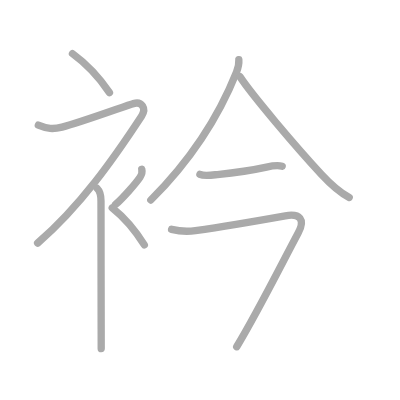
t = 0.00 s
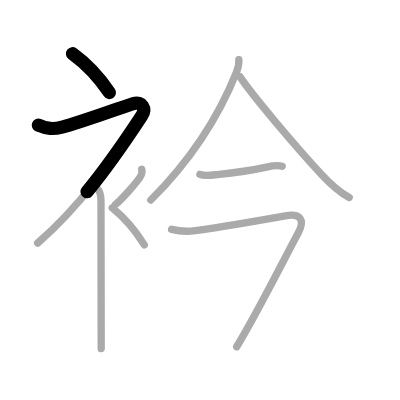
t = 1.75 s
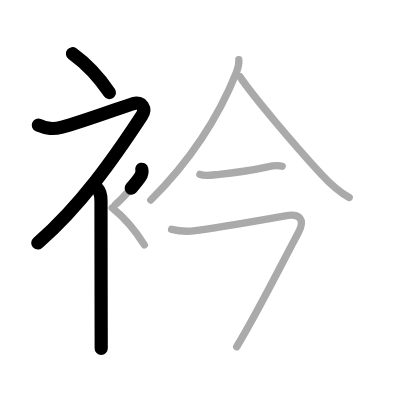
t = 3.50 s
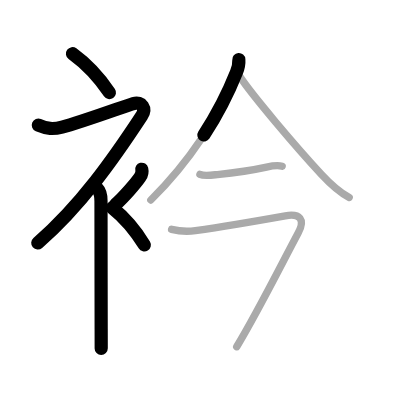
t = 5.50 s
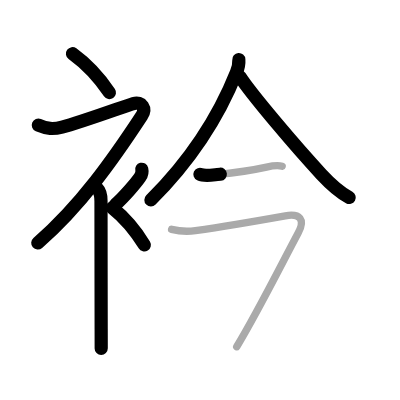
t = 7.25 s
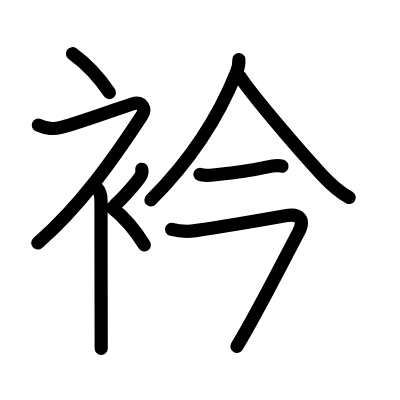
t = 9.00 s

The animated SVG that drew these frames (rendered in a browser with its animation timeline set to each time). Animation: 9 SMIL elements (animate=9); one cycle of 9.00 s.

<?xml version="1.0" standalone="no"?>
<!DOCTYPE svg PUBLIC "-//W3C//DTD SVG 1.1//EN"   "http://www.w3.org/Graphics/SVG/1.1/DTD/svg11.dtd">
<svg width="400px" height="400px"  version="1.1" xmlns="http://www.w3.org/2000/svg">
  <defs>
    <marker id="Triangle" viewBox="0 0 10 10" refX="0" refY="5" markerUnits="strokeWidth" markerWidth="3" style="stroke-opacity:0%;fill:#aaaaaa;" markerHeight="2" orient="auto">
      <path d="M 0 0 L 10 5 L 0 10 z" />
    </marker>
    
    <marker id="Arrow" viewBox="0 0 10 10" refX="5" refY="5" markerUnits="strokeWidth" markerWidth="1.8" style="stroke-opacity:0%;fill:#770000;" markerHeight="2" orient="auto">
      <path d="M 0 4 L 6 4 L 4 1 L 10 5 L 4 9 L 6 6 L 0 6 z" />
        <circle cx="5" cy="5" r="5" />
      </marker>
    
    <marker id="TriangleRed" viewBox="0 0 10 10" refX="0" refY="5" markerUnits="strokeWidth" markerWidth="3" style="stroke-opacity:0%;fill:#CC0000;" markerHeight="2" orient="auto">
      <path d="M 0 0 L 10 5 L 0 10 z" />
    </marker>
    
    <marker id="ArrowRed" viewBox="0 0 10 10" refX="5" refY="5" markerUnits="strokeWidth" markerWidth="1.8" style="stroke-opacity:0%;fill:#CC0000;" markerHeight="2" orient="auto">
      <path d="M 0 4 L 6 4 L 4 1 L 10 5 L 4 9 L 6 6 L 0 6 z" />
        <circle cx="5" cy="5" r="5" />
      </marker>
    
  </defs>
  
  <path style="fill:#ffffff; fill-opacity:100%; fill-rule:evenodd; stroke-width:0;" d="M 0 0 L 400px 0 L 400px 400px L 0 400px L 0 0" />

  <g transform="scale(3.6697247706422 3.6697247706422)">
<path style="fill:none; fill-opacity:0%; fill-rule:evenodd; stroke:#aaaaaa; stroke-opacity:100%; stroke-width: 1.5pt; stroke-linejoin:round; stroke-linecap:round;" d="M19.75 14.62c3.44 2.5 7.13 6.25 10.08 10.62"></path>
<path style="fill:none; fill-opacity:0%; fill-rule:evenodd; stroke:#aaaaaa; stroke-opacity:100%; stroke-width: 1.5pt; stroke-linejoin:round; stroke-linecap:round;" d="M10.45 34.11c2.43 1.02 3.98 1.15 6.46 0.53c5.13-1.29 17.53-5.87 19.44-6.41c2.33-0.66 3.58 1.33 2.26 3.35C30.86 43.4 22 56 10.25 66.25"></path>
<path style="fill:none; fill-opacity:0%; fill-rule:evenodd; stroke:#aaaaaa; stroke-opacity:100%; stroke-width: 1.5pt; stroke-linejoin:round; stroke-linecap:round;" d="M26.5 51.36c0.82 0.82 1.02 1.89 1.02 3.39c0 6.94 0.03 25.47 0.05 34.88c0 2.73 0.01 4.69 0.01 5.37"></path>
<path style="fill:none; fill-opacity:0%; fill-rule:evenodd; stroke:#aaaaaa; stroke-opacity:100%; stroke-width: 1.5pt; stroke-linejoin:round; stroke-linecap:round;" d="M38.63 46.12c0.18 0.73-0.11 1.62-0.47 2.16c-1.1 1.61-4.5 5.56-6.7 7.47"></path>
<path style="fill:none; fill-opacity:0%; fill-rule:evenodd; stroke:#aaaaaa; stroke-opacity:100%; stroke-width: 1.5pt; stroke-linejoin:round; stroke-linecap:round;" d="M30.58 56.62c2.99 2.38 6.19 5.96 8.75 10.12"></path>
<path style="fill:none; fill-opacity:0%; fill-rule:evenodd; stroke:#aaaaaa; stroke-opacity:100%; stroke-width: 1.5pt; stroke-linejoin:round; stroke-linecap:round;" d="M65.08 16.25c0.07 0.91-0.15 2.17-0.63 3.39C60.62 29.25 53.88 41.75 41.1 54.5"></path>
<path style="fill:none; fill-opacity:0%; fill-rule:evenodd; stroke:#aaaaaa; stroke-opacity:100%; stroke-width: 1.5pt; stroke-linejoin:round; stroke-linecap:round;" d="M65.38 20.88c3.25 4.97 15.27 19.14 22.23 26.64c2.77 2.99 4.52 4.61 7.55 6.29"></path>
<path style="fill:none; fill-opacity:0%; fill-rule:evenodd; stroke:#aaaaaa; stroke-opacity:100%; stroke-width: 1.5pt; stroke-linejoin:round; stroke-linecap:round;" d="M54.48 47.51c1.17 0.55 3.55 0.17 4.76 0.05c3.99-0.4 10.08-1.29 13.39-2.02c1.26-0.28 3-0.59 4.27-0.23"></path>
<path style="fill:none; fill-opacity:0%; fill-rule:evenodd; stroke:#aaaaaa; stroke-opacity:100%; stroke-width: 1.5pt; stroke-linejoin:round; stroke-linecap:round;" d="M46.75 62.5c2.27 0.57 4.17 0.69 6.5 0.35c6.55-0.96 18.09-2.91 24.49-4.05c3.99-0.71 5.51 0.94 3.51 4.69c-4.67 8.75-11 21.5-16.75 31"></path>

<path style="fill:none; fill-opacity:0%; fill-rule:evenodd; stroke:#000000; stroke-opacity:100%; stroke-width: 2.7pt; stroke-linejoin:round; stroke-linecap:round;" d="M19.75 14.62c3.44 2.5 7.13 6.25 10.08 10.62" pathLength="100" stroke-dashoffset="100" stroke-dasharray="100 105"><animate id="dashAnim1" attributeName="stroke-dashoffset" from="100" to="0" dur="1s" calcMode="linear" fill="freeze"/></path>
<path style="fill:none; fill-opacity:0%; fill-rule:evenodd; stroke:#000000; stroke-opacity:100%; stroke-width: 2.7pt; stroke-linejoin:round; stroke-linecap:round;" d="M10.45 34.11c2.43 1.02 3.98 1.15 6.46 0.53c5.13-1.29 17.53-5.87 19.44-6.41c2.33-0.66 3.58 1.33 2.26 3.35C30.86 43.4 22 56 10.25 66.25" pathLength="100" stroke-dashoffset="100" stroke-dasharray="100 105"><animate id="dashAnim2" attributeName="stroke-dashoffset" from="100" to="0" dur="1s" calcMode="linear" begin="dashAnim1.end" fill="freeze"/></path>
<path style="fill:none; fill-opacity:0%; fill-rule:evenodd; stroke:#000000; stroke-opacity:100%; stroke-width: 2.7pt; stroke-linejoin:round; stroke-linecap:round;" d="M26.5 51.36c0.82 0.82 1.02 1.89 1.02 3.39c0 6.94 0.03 25.47 0.05 34.88c0 2.73 0.01 4.69 0.01 5.37" pathLength="100" stroke-dashoffset="100" stroke-dasharray="100 105"><animate id="dashAnim3" attributeName="stroke-dashoffset" from="100" to="0" dur="1s" calcMode="linear" begin="dashAnim2.end" fill="freeze"/></path>
<path style="fill:none; fill-opacity:0%; fill-rule:evenodd; stroke:#000000; stroke-opacity:100%; stroke-width: 2.7pt; stroke-linejoin:round; stroke-linecap:round;" d="M38.63 46.12c0.18 0.73-0.11 1.62-0.47 2.16c-1.1 1.61-4.5 5.56-6.7 7.47" pathLength="100" stroke-dashoffset="100" stroke-dasharray="100 105"><animate id="dashAnim4" attributeName="stroke-dashoffset" from="100" to="0" dur="1s" calcMode="linear" begin="dashAnim3.end" fill="freeze"/></path>
<path style="fill:none; fill-opacity:0%; fill-rule:evenodd; stroke:#000000; stroke-opacity:100%; stroke-width: 2.7pt; stroke-linejoin:round; stroke-linecap:round;" d="M30.58 56.62c2.99 2.38 6.19 5.96 8.75 10.12" pathLength="100" stroke-dashoffset="100" stroke-dasharray="100 105"><animate id="dashAnim5" attributeName="stroke-dashoffset" from="100" to="0" dur="1s" calcMode="linear" begin="dashAnim4.end" fill="freeze"/></path>
<path style="fill:none; fill-opacity:0%; fill-rule:evenodd; stroke:#000000; stroke-opacity:100%; stroke-width: 2.7pt; stroke-linejoin:round; stroke-linecap:round;" d="M65.08 16.25c0.07 0.91-0.15 2.17-0.63 3.39C60.62 29.25 53.88 41.75 41.1 54.5" pathLength="100" stroke-dashoffset="100" stroke-dasharray="100 105"><animate id="dashAnim6" attributeName="stroke-dashoffset" from="100" to="0" dur="1s" calcMode="linear" begin="dashAnim5.end" fill="freeze"/></path>
<path style="fill:none; fill-opacity:0%; fill-rule:evenodd; stroke:#000000; stroke-opacity:100%; stroke-width: 2.7pt; stroke-linejoin:round; stroke-linecap:round;" d="M65.38 20.88c3.25 4.97 15.27 19.14 22.23 26.64c2.77 2.99 4.52 4.61 7.55 6.29" pathLength="100" stroke-dashoffset="100" stroke-dasharray="100 105"><animate id="dashAnim7" attributeName="stroke-dashoffset" from="100" to="0" dur="1s" calcMode="linear" begin="dashAnim6.end" fill="freeze"/></path>
<path style="fill:none; fill-opacity:0%; fill-rule:evenodd; stroke:#000000; stroke-opacity:100%; stroke-width: 2.7pt; stroke-linejoin:round; stroke-linecap:round;" d="M54.48 47.51c1.17 0.55 3.55 0.17 4.76 0.05c3.99-0.4 10.08-1.29 13.39-2.02c1.26-0.28 3-0.59 4.27-0.23" pathLength="100" stroke-dashoffset="100" stroke-dasharray="100 105"><animate id="dashAnim8" attributeName="stroke-dashoffset" from="100" to="0" dur="1s" calcMode="linear" begin="dashAnim7.end" fill="freeze"/></path>
<path style="fill:none; fill-opacity:0%; fill-rule:evenodd; stroke:#000000; stroke-opacity:100%; stroke-width: 2.7pt; stroke-linejoin:round; stroke-linecap:round;" d="M46.75 62.5c2.27 0.57 4.17 0.69 6.5 0.35c6.55-0.96 18.09-2.91 24.49-4.05c3.99-0.71 5.51 0.94 3.51 4.69c-4.67 8.75-11 21.5-16.75 31" pathLength="100" stroke-dashoffset="100" stroke-dasharray="100 105"><animate id="dashAnim9" attributeName="stroke-dashoffset" from="100" to="0" dur="1s" calcMode="linear" begin="dashAnim8.end" fill="freeze"/></path>

</g>

</svg>  
          
